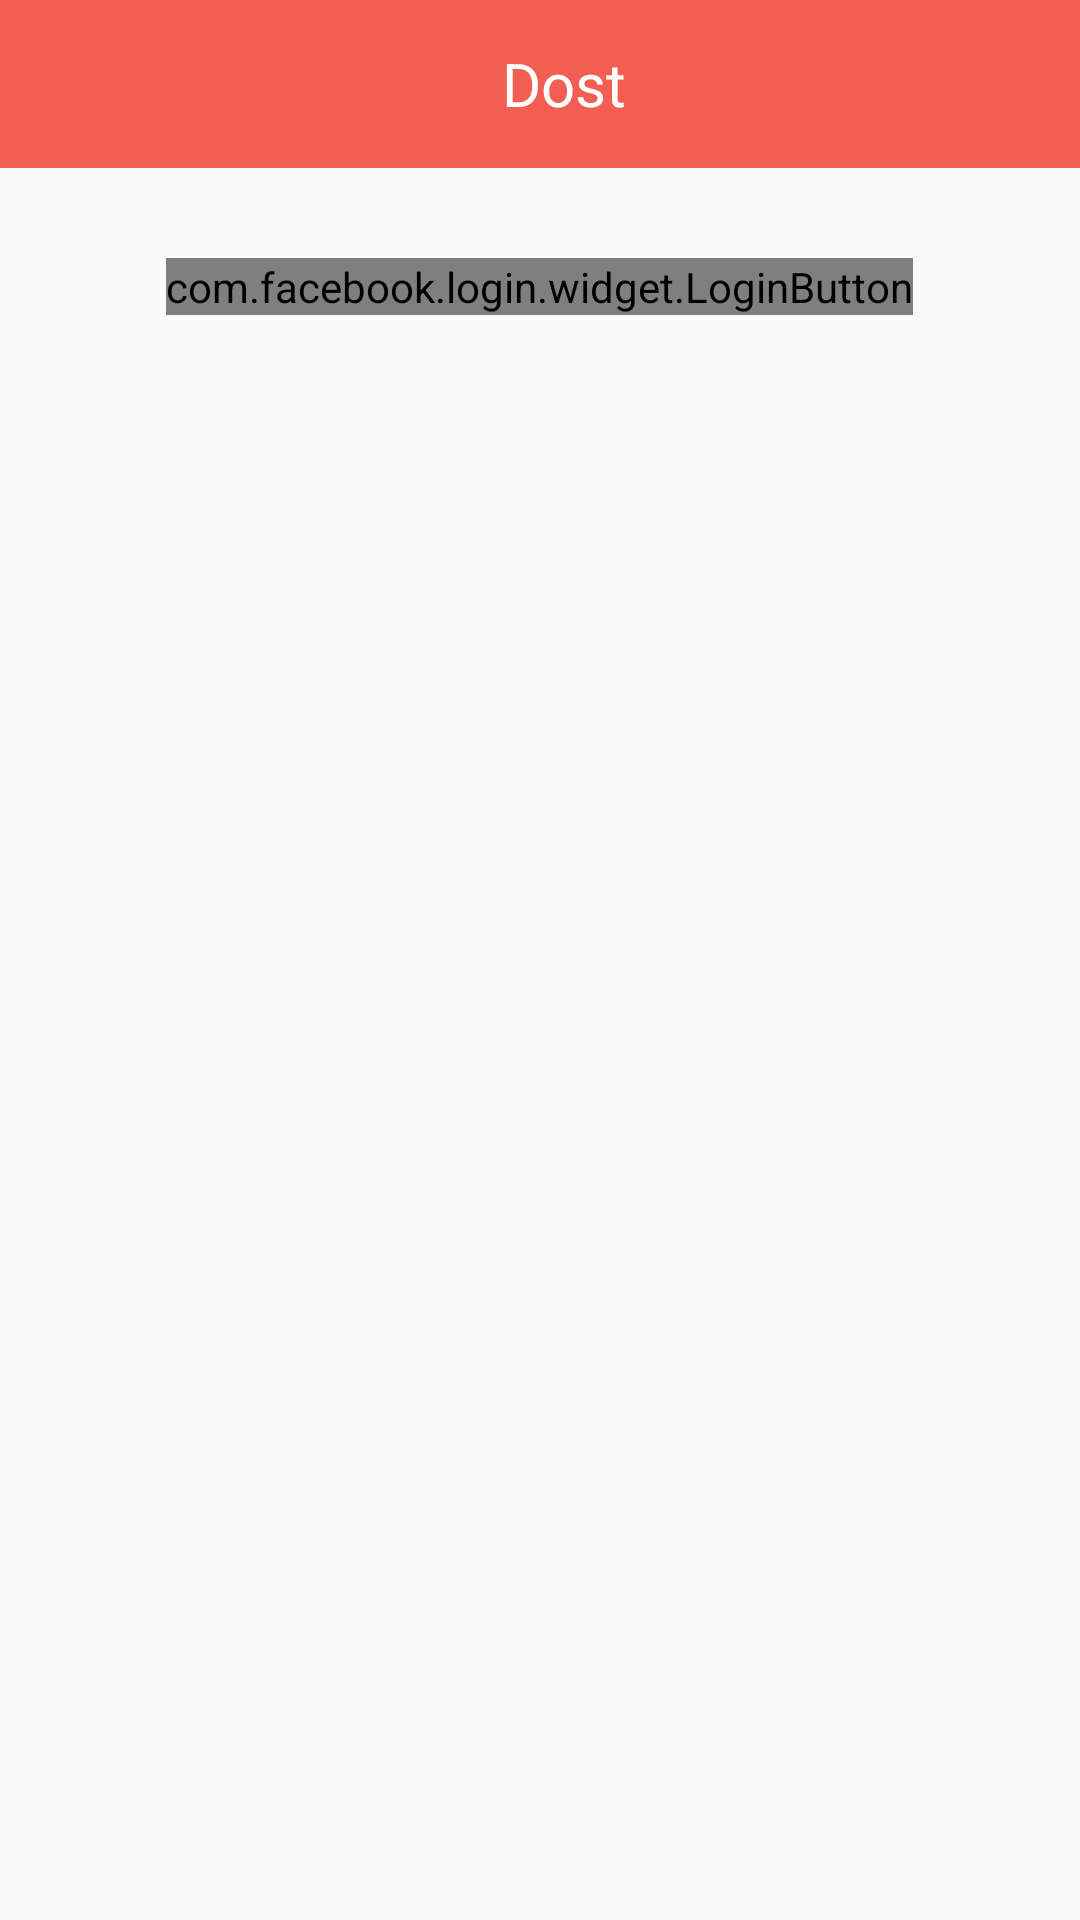

Layout XML and referenced resources for this Android screen:
<!-- AndroidManifest.xml: application theme AppTheme -->
<!-- res/layout/activity_facebook.xml -->
<?xml version="1.0" encoding="utf-8"?>
<RelativeLayout xmlns:android="http://schemas.android.com/apk/res/android"
    xmlns:app="http://schemas.android.com/apk/res-auto"
    xmlns:tools="http://schemas.android.com/tools"
    android:layout_width="match_parent"
    android:layout_height="match_parent"
>

    <android.support.design.widget.AppBarLayout
        android:id="@+id/appbar"
        android:layout_width="match_parent"
        android:layout_height="wrap_content"
        android:theme="@style/AppTheme.AppBarOverlay">

        <android.support.v7.widget.Toolbar
            android:id="@+id/toolbar"
            android:layout_width="match_parent"
            android:layout_height="?attr/actionBarSize"
            android:background="?attr/colorPrimary"
            >

            <RelativeLayout
                android:layout_width="match_parent"
                android:layout_height="match_parent">

                <ImageView
                    android:id="@+id/back"
                    android:layout_centerVertical="true"
                    android:layout_width="25dp"
                    android:layout_height="25dp"
                    android:src="@drawable/back"/>


                <TextView
                    android:id="@+id/tv_title"
                    android:layout_width="wrap_content"
                    android:layout_height="wrap_content"
                    android:text="Dost"
                    android:gravity="top"
                    android:textSize="20sp"
                    android:layout_centerVertical="true"
                    android:layout_centerHorizontal="true"
                    android:textColor="@android:color/white"/>

            </RelativeLayout>



        </android.support.v7.widget.Toolbar>

    </android.support.design.widget.AppBarLayout>



    <com.facebook.login.widget.LoginButton
        android:id="@+id/login_button"
        android:layout_width="wrap_content"
        android:layout_height="wrap_content"
        android:layout_centerHorizontal="true"
        android:layout_marginTop="30dp"
        android:layout_below="@id/appbar"
        android:layout_marginBottom="30dp" />
    <LinearLayout
        android:layout_width="wrap_content"
        android:layout_height="wrap_content"
        android:layout_centerHorizontal="true"
        android:layout_below="@id/login_button"
        android:orientation="vertical" >



        <TextView
            android:id="@+id/full_name"
            android:layout_width="wrap_content"
            android:layout_height="wrap_content"
            android:layout_gravity="center"
            android:layout_marginLeft="0dp"
            android:textSize="18sp" />

        <TextView
            android:id="@+id/email"
            android:layout_width="wrap_content"
            android:layout_height="wrap_content"
            android:layout_gravity="center"
            android:layout_marginLeft="0dp"
            android:textSize="18sp" />
        <TextView
            android:id="@+id/login_status"
            android:layout_width="wrap_content"
            android:layout_height="wrap_content"
            android:layout_gravity="center"
            android:layout_marginLeft="0dp"
            android:textSize="18sp"/>
    </LinearLayout>

</RelativeLayout>
<!-- resources referenced by this layout -->
<resources>
  <style name="AppTheme.AppBarOverlay" parent="ThemeOverlay.AppCompat.Dark.ActionBar" />
  <style name="AppTheme" parent="Theme.AppCompat.Light.NoActionBar">
          
          <item name="colorPrimary">@color/colorPrimary</item>
          <item name="colorPrimaryDark">@color/colorPrimaryDark</item>
          <item name="colorAccent">@color/colorAccent</item>
  
      </style>
  <color name="colorPrimary">#f35e53</color>
  <color name="colorPrimaryDark">#ba292a</color>
  <color name="colorAccent">#FF4081</color>
</resources>
